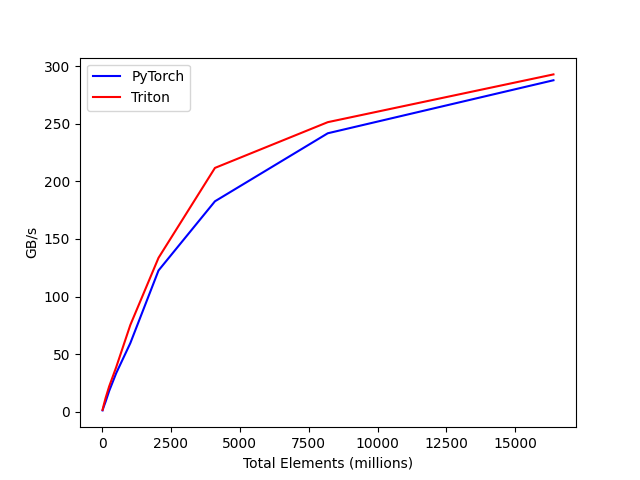

The file beside this chart, header and first rows:
tot_elements, PyTorch, Triton
16, 1.144, 1.594
32, 2.401, 3.144
64, 4.641, 6.228
128, 8.791, 11.97
256, 18.02, 21.95
512, 33.49, 38.69
1024, 59.52, 75.28
2048, 122.6, 133.6
4096, 182.7, 211.7
8192, 241.7, 251.4
16384, 287.8, 292.8
